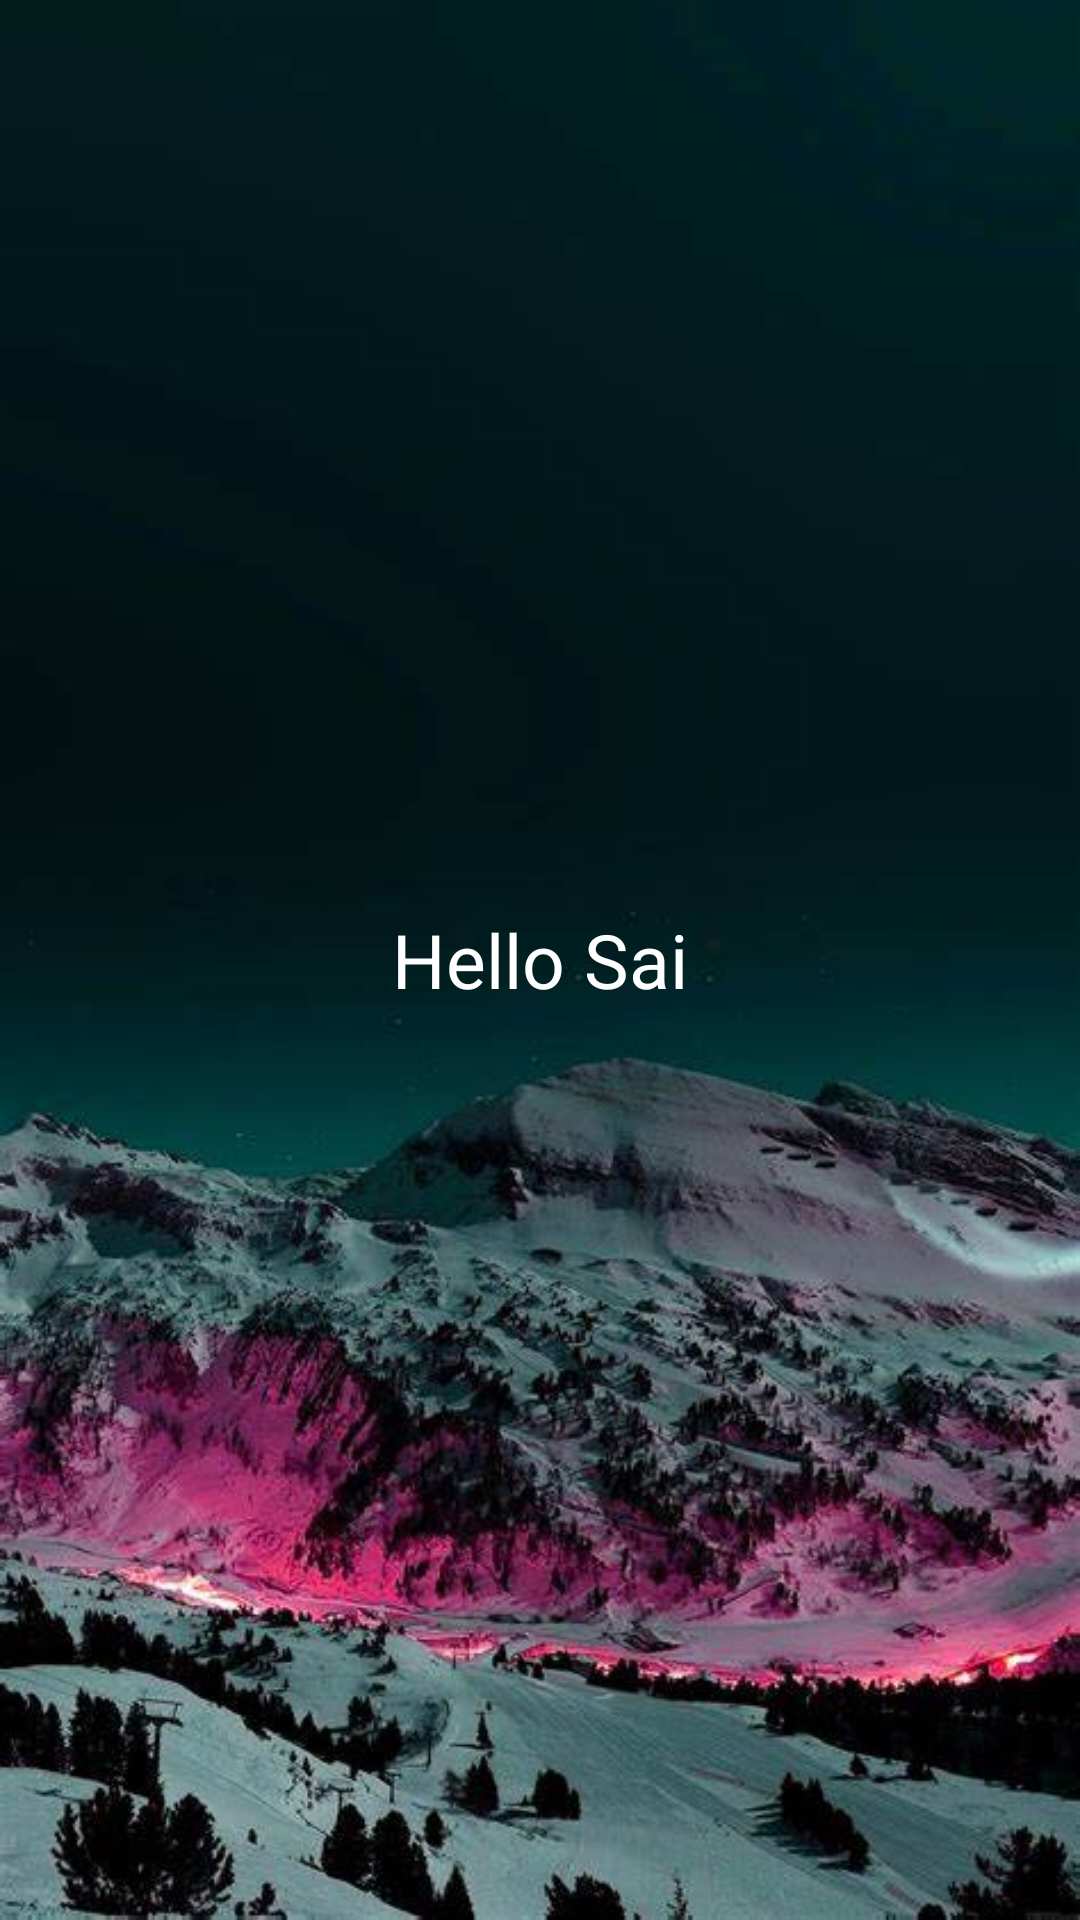

Produce the Android XML layout that renders to this screen, including the resource entries it uses.
<!-- AndroidManifest.xml: application theme Theme.Mahi -->
<!-- res/layout/activity_man1.xml -->
<?xml version="1.0" encoding="utf-8"?>
<RelativeLayout xmlns:android="http://schemas.android.com/apk/res/android"
    xmlns:app="http://schemas.android.com/apk/res-auto"
    xmlns:tools="http://schemas.android.com/tools"
    android:layout_width="match_parent"
    android:layout_height="match_parent"
    android:background="@drawable/web1"
    android:gravity="center"
    tools:context=".Man1">
    <TextView
        android:layout_width="wrap_content"
        android:layout_height="wrap_content"
        android:text="Hello Sai"
        android:textColor="@color/white"
        android:textSize="25dp"/>

</RelativeLayout>
<!-- resources referenced by this layout -->
<resources>
  <!-- drawable web1: jpeg bitmap (drawable-v24, 45448 bytes) -->
  <style name="Theme.Mahi" parent="Theme.MaterialComponents.DayNight.NoActionBar">
          
          <item name="colorPrimary">@color/purple_500</item>
          <item name="colorPrimaryVariant">@color/purple_700</item>
          <item name="colorOnPrimary">@color/white</item>
          
          <item name="colorSecondary">@color/teal_200</item>
          <item name="colorSecondaryVariant">@color/teal_700</item>
          <item name="colorOnSecondary">@color/black</item>
          
          <item name="android:statusBarColor">?attr/colorPrimaryVariant</item>
          
      </style>
  <!-- not gathered from this repository: default colours our renderer supplied (Android Studio template values) -->
  <color name="purple_500">#FF6200EE</color>
  <color name="purple_700">#FF3700B3</color>
  <color name="teal_200">#FF03DAC5</color>
  <color name="teal_700">#FF018786</color>
  <color name="black">#FF000000</color>
  <color name="white">#FFFFFFFF</color>
</resources>
